Run: headless pygame with SDL's dummy video driver; simulated clock (each Clock.tick advances the game by its frame time, no real sleeping); random seed 0; keys injected as events and as key.get_pressed() state; mouse plan: one left click at the window centre at the start of phase 2, then a move to the lower-right quarter at the start of phase 3.
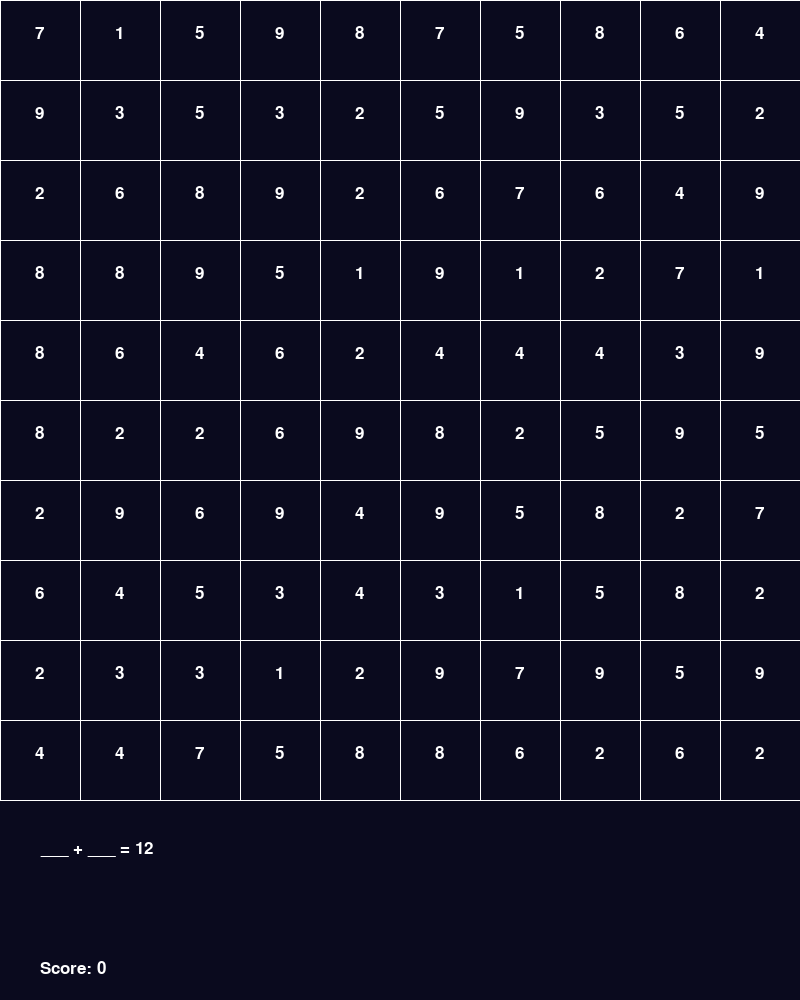
Frame 1 of 4 · flips 1–60 · no input
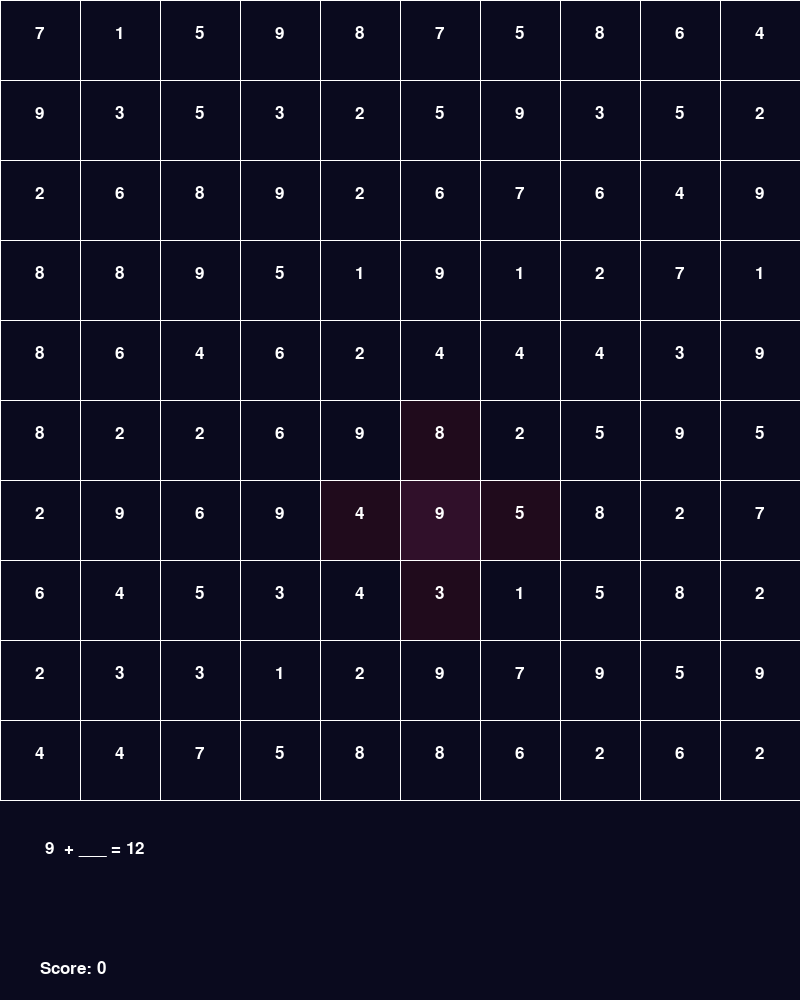
Frame 2 of 4 · flips 61–180 · clicked the window centre · tapped SPACE, RETURN · held RIGHT (→), D
Frame 3 of 4 · flips 181–300 · moved the mouse to the lower-right quarter · held DOWN (↓), S · screen unchanged from frame 2, image omitted
Frame 4 of 4 · flips 301–420 · held LEFT (←), A, UP (↑), W · screen unchanged from frame 3, image omitted

The pygame program that drew these frames:

import pygame
import time
from random import randint
from pygame.locals import *
pygame.init()



class Card:
    def __init__(self, pos, random_num):
        self.mark = False
        self.wrong = False
        self.highlight = False
        self.success = False  
        self.num = random_num
        self.size = 80
        self.font = pygame.font.SysFont('Arial', 25)
        self.color = black
        self.font_color = white
        self.pos = pos


    def draw(self, screen):
        if self.mark == False and self.highlight == False and self.wrong == False and self.success == False:
            pygame.draw.rect(screen, self.color, (self.pos[0], self.pos[1], self.size, self.size))
            screen.blit(self.font.render(str(self.num), True, white), (self.pos[0]+35, self.pos[1]+25))
        elif self.mark == True:
            pygame.draw.rect(screen, mark_colour, (self.pos[0], self.pos[1], self.size, self.size))
            screen.blit(self.font.render(str(self.num), True, white), (self.pos[0]+35, self.pos[1]+25))
        elif self.success == True:
            pygame.draw.rect(screen, success_colour, (self.pos[0], self.pos[1], self.size, self.size))
            screen.blit(self.font.render(str(self.num), True, white), (self.pos[0]+35, self.pos[1]+25))
        elif self.wrong == True:
            pygame.draw.rect(screen, error_colour, (self.pos[0], self.pos[1], self.size, self.size))
            screen.blit(self.font.render(str(self.num), True, white), (self.pos[0]+35, self.pos[1]+25))
        elif self.highlight == True:
            pygame.draw.rect(screen, highlight_colour, (self.pos[0], self.pos[1], self.size, self.size))
            screen.blit(self.font.render(str(self.num), True, white), (self.pos[0]+35, self.pos[1]+25))

        

class Board:
    def __init__(self):
        self.cards = []
        self.active_board = False
        self.font = pygame.font.SysFont('Arial', 25)
        self.color = black
        self.font_color = white
        self.target_sum = self.random_sum()
        self.score_value = 0
        self.score = 'Score: ' + str(self.score_value)
        self.score_pos = (40, 960)
        self.score_size = 100
        self.lines = []
        self.wrong_card = None
        self.mission = f'___ + ___ = {self.target_sum}'
        self.mission_pos = (40, 840)
        self.mission_size = 100
        



        for y in range(10):
            self.cards.append([])
            for x in range(10):
                self.cards[y].append(Card((x*80, y*80), self.random_num()))

        for y in range(0, 11, 1):
            temp = []
            temp.append((0, y * 80))
            temp.append((800, y * 80))
            self.lines.append(temp)

        for x in range(0, 11, 1):
            temp = []
            temp.append((x*80, 0))
            temp.append((x*80, 800))
            self.lines.append(temp)


    def random_num(self):
        return randint(1,9)

    def random_sum(self):
        return randint(6,16)

    def draw(self, screen):
        for row in self.cards:
            for card in row:
                card.draw(screen)

        pygame.draw.rect(screen, self.color, (self.mission_pos[0], self.mission_pos[1], self.mission_size, self.mission_size))
        screen.blit(self.font.render(self.mission, True, white), (self.mission_pos[0], self.mission_pos[1]))

        pygame.draw.rect(screen, self.color, (self.score_pos[0], self.score_pos[1], self.score_size, self.score_size))
        screen.blit(self.font.render(str(self.score), True, white), (self.score_pos[0], self.score_pos[1]))

        for line in self.lines:
            pygame.draw.line(screen, white, line[0], line[1])



    def click(self, x, y):
        #------------------------------------------------------
        if self.active_board == False:
            self.active_board = True

            self.selection1 = self.cards[y][x]
            self.mission = f' {self.selection1.num}  + ___ = {self.target_sum}'

            self.adjacent_cards = []
            try:
                self.adjacent_cards.append(self.cards[y][x-1])
            except IndexError:
                pass
            try:
                self.adjacent_cards.append(self.cards[y][x+1])
            except IndexError:
                pass
            try:
                self.adjacent_cards.append(self.cards[y-1][x])
            except IndexError:
                pass
            try:
                self.adjacent_cards.append(self.cards[y+1][x])
            except IndexError:
                pass

            self.selection1.mark = True

            for adjacent_card in self.adjacent_cards:
                    adjacent_card.highlight = True



        elif self.active_board == True:
            
            if self.cards[y][x] in self.adjacent_cards and self.cards[y][x].num + self.selection1.num == self.target_sum:
                self.selection2  = self.cards[y][x]
                self.mission = f'{self.selection1.num} + {self.selection2.num} = {self.target_sum}'
                self.selection1.mark = False
                for adjacent_card in self.adjacent_cards:
                    adjacent_card.highlight = False
                self.score_value += (self.selection1.num+self.selection2.num)
                self.selection1.num = 0
                self.selection1.success = True
                self.selection2.num = 0
                self.selection2.success = True
                self.active_board = False
                self.score = 'Score: ' + str(self.score_value)


            elif self.cards[y][x] == self.selection1:
                self.selection1.mark = False
                for adjacent_card in self.adjacent_cards:
                    adjacent_card.highlight = False
                self.active_board = False
                self.mission = f'___ + ___ = {self.target_sum}'

            elif self.cards[y][x].num + self.selection1.num != self.target_sum or self.cards[y][x] not in self.adjacent_cards:
                self.cards[y][x].wrong = True
                self.cards[y][x].num = 0



display_width = 800
display_height = 1000

black = (10,10,30)
white = (255,255,255)
mark_colour = (48,16,42)
highlight_colour = (32,11,28)
error_colour = (245,15,60)
success_colour = (34,139,34)


screen = pygame.display.set_mode((display_width, display_height))
pygame.display.set_caption('Zahlenteppich')
clock = pygame.time.Clock()

#Background
background = pygame.Surface(screen.get_size())
background = background.convert()
background.fill(black)


end_of_game = False
board = Board()
while not end_of_game:

    for event in pygame.event.get():
        if event.type == pygame.QUIT:
            end_of_game = True
        if event.type == pygame.MOUSEBUTTONDOWN:
            if pygame.mouse.get_pressed()[0]:
                pos = pygame.mouse.get_pos()[0]//80, pygame.mouse.get_pos()[1]//80
                board.click(pos[0], pos[1])

    
    screen.blit(background, (0,0))
    
    clock.tick(30)
    board.draw(screen)
    pygame.display.flip()
